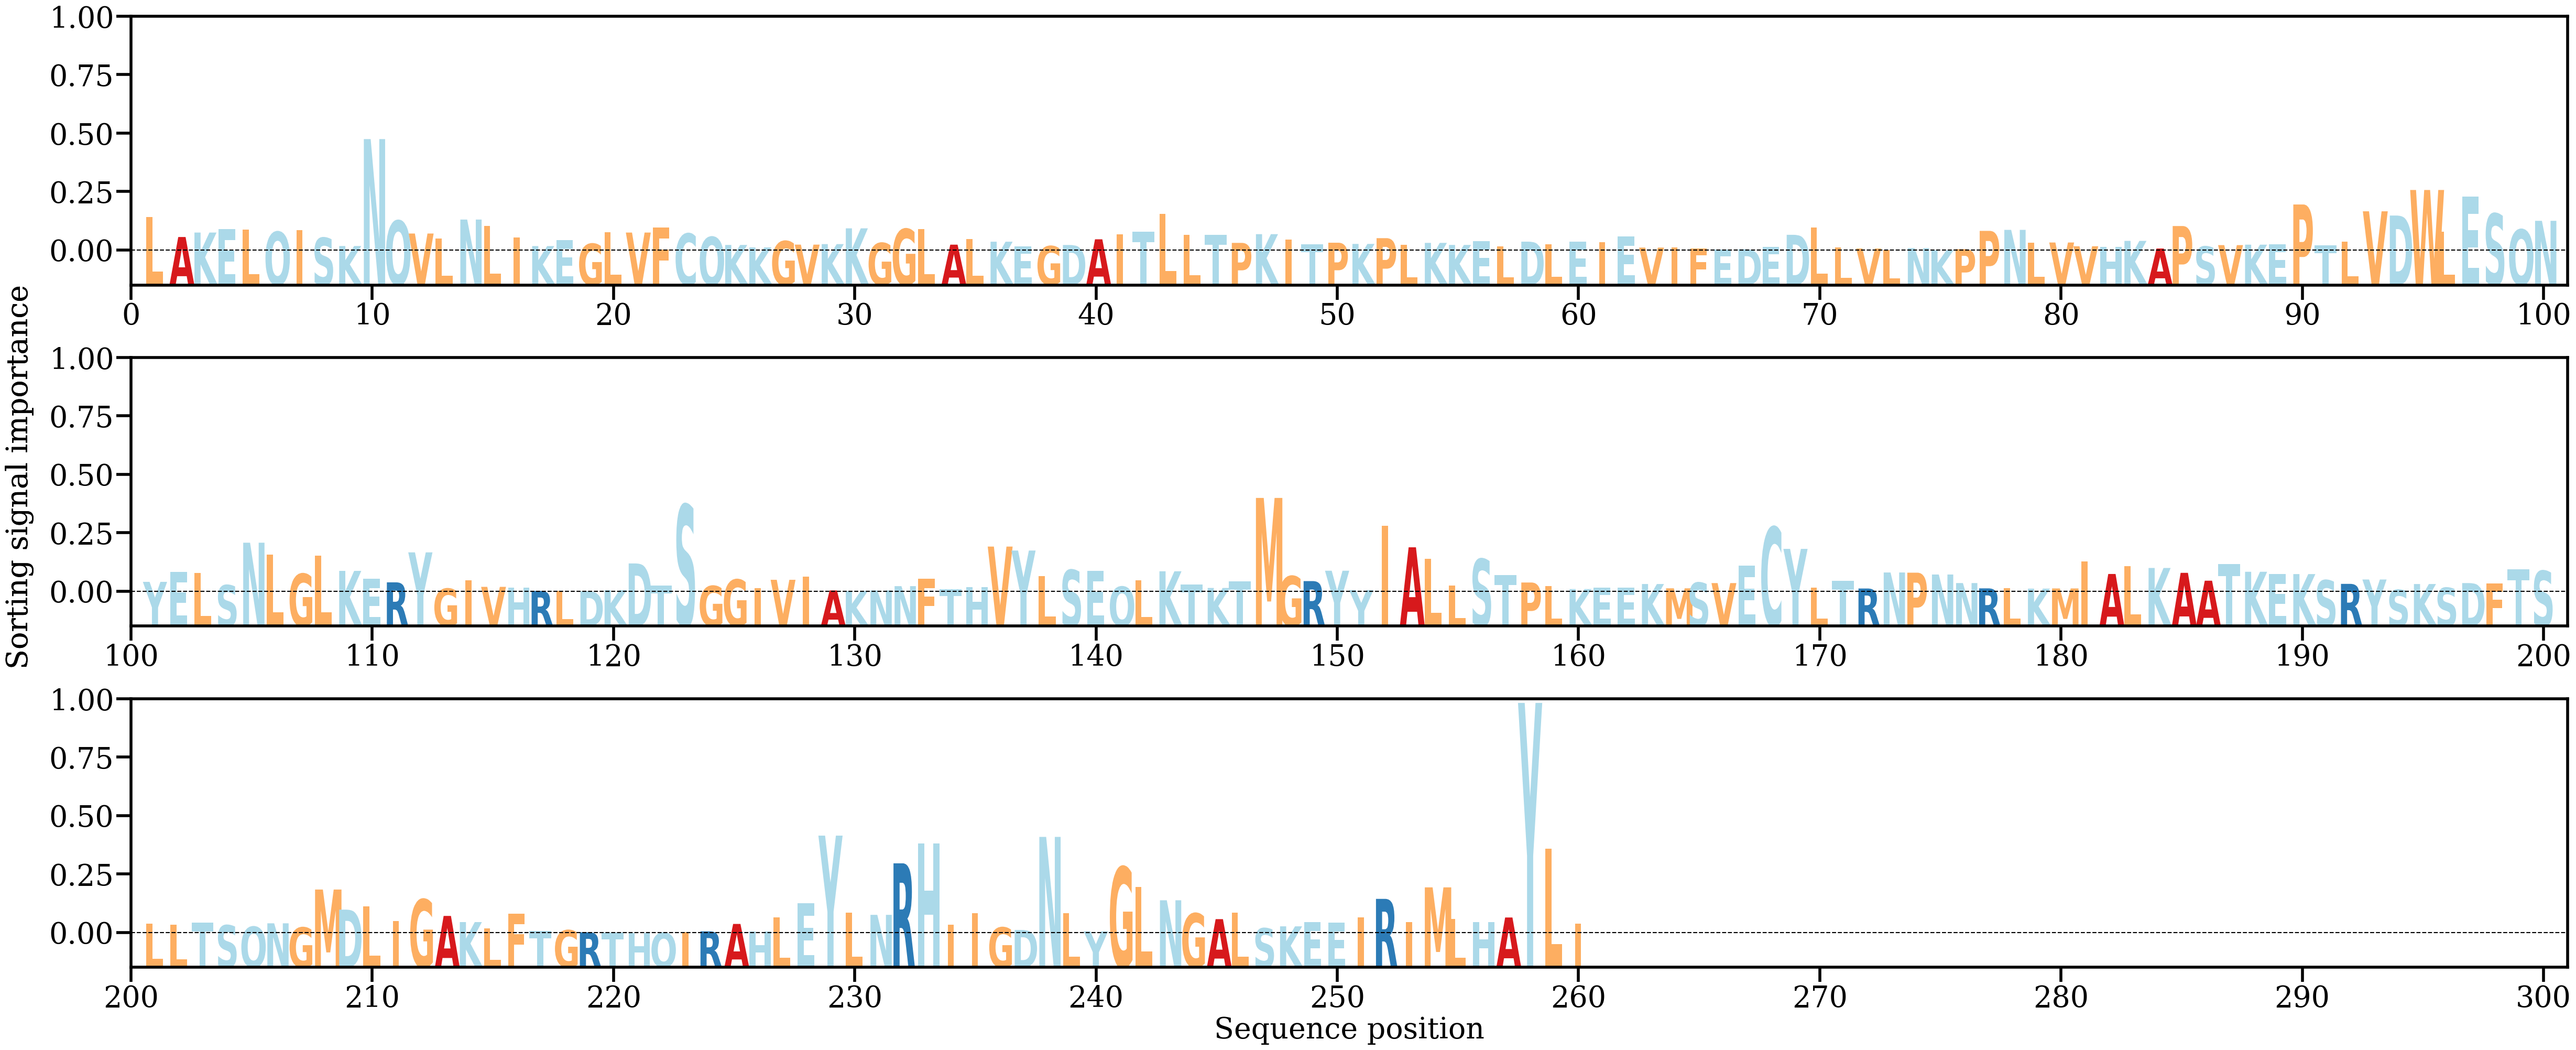

The table this chart was drawn from, first rows:
AA, Alpha
L, [0.0073004]
A, [0.00295284]
K, [0.00393326]
E, [0.00465388]
L, [0.00455067]
Q, [0.00409661]
I, [0.00450956]
S, [0.00278893]
K, [0.00098174]
N, [0.02440801]
Q, [0.00652745]
V, [0.00371845]
L, [0.00257878]
N, [0.00677913]
L, [0.0053359]
I, [0.00287884]
K, [0.00096726]
E, [0.00228876]
G, [0.00147509]
L, [0.00397035]
V, [0.00393194]
F, [0.00506042]
C, [0.0037101]
Q, [0.00297133]
K, [0.00121446]
K, [0.00066985]
G, [0.0020577]
V, [0.00128732]
K, [0.00139834]
K, [0.00485429]
G, [0.00164891]
G, [0.0047213]
L, [0.00467457]
A, [0.00127913]
L, [0.00249053]
K, [0.00192628]
E, [0.0009457]
G, [0.00095773]
D, [0.00120695]
A, [0.00245363]
I, [0.0035372]
T, [0.00415003]
L, [0.00800593]
L, [0.00341295]
T, [0.00343262]
P, [0.00166717]
K, [0.00358002]
I, [0.00235288]
T, [0.00140323]
P, [0.00170493]
K, [0.00144077]
P, [0.00270213]
L, [0.00128904]
K, [0.00166712]
K, [0.00121753]
E, [0.00204926]
L, [0.00085606]
D, [0.0019373]
L, [0.00136227]
E, [0.00189834]
... 200 more rows
